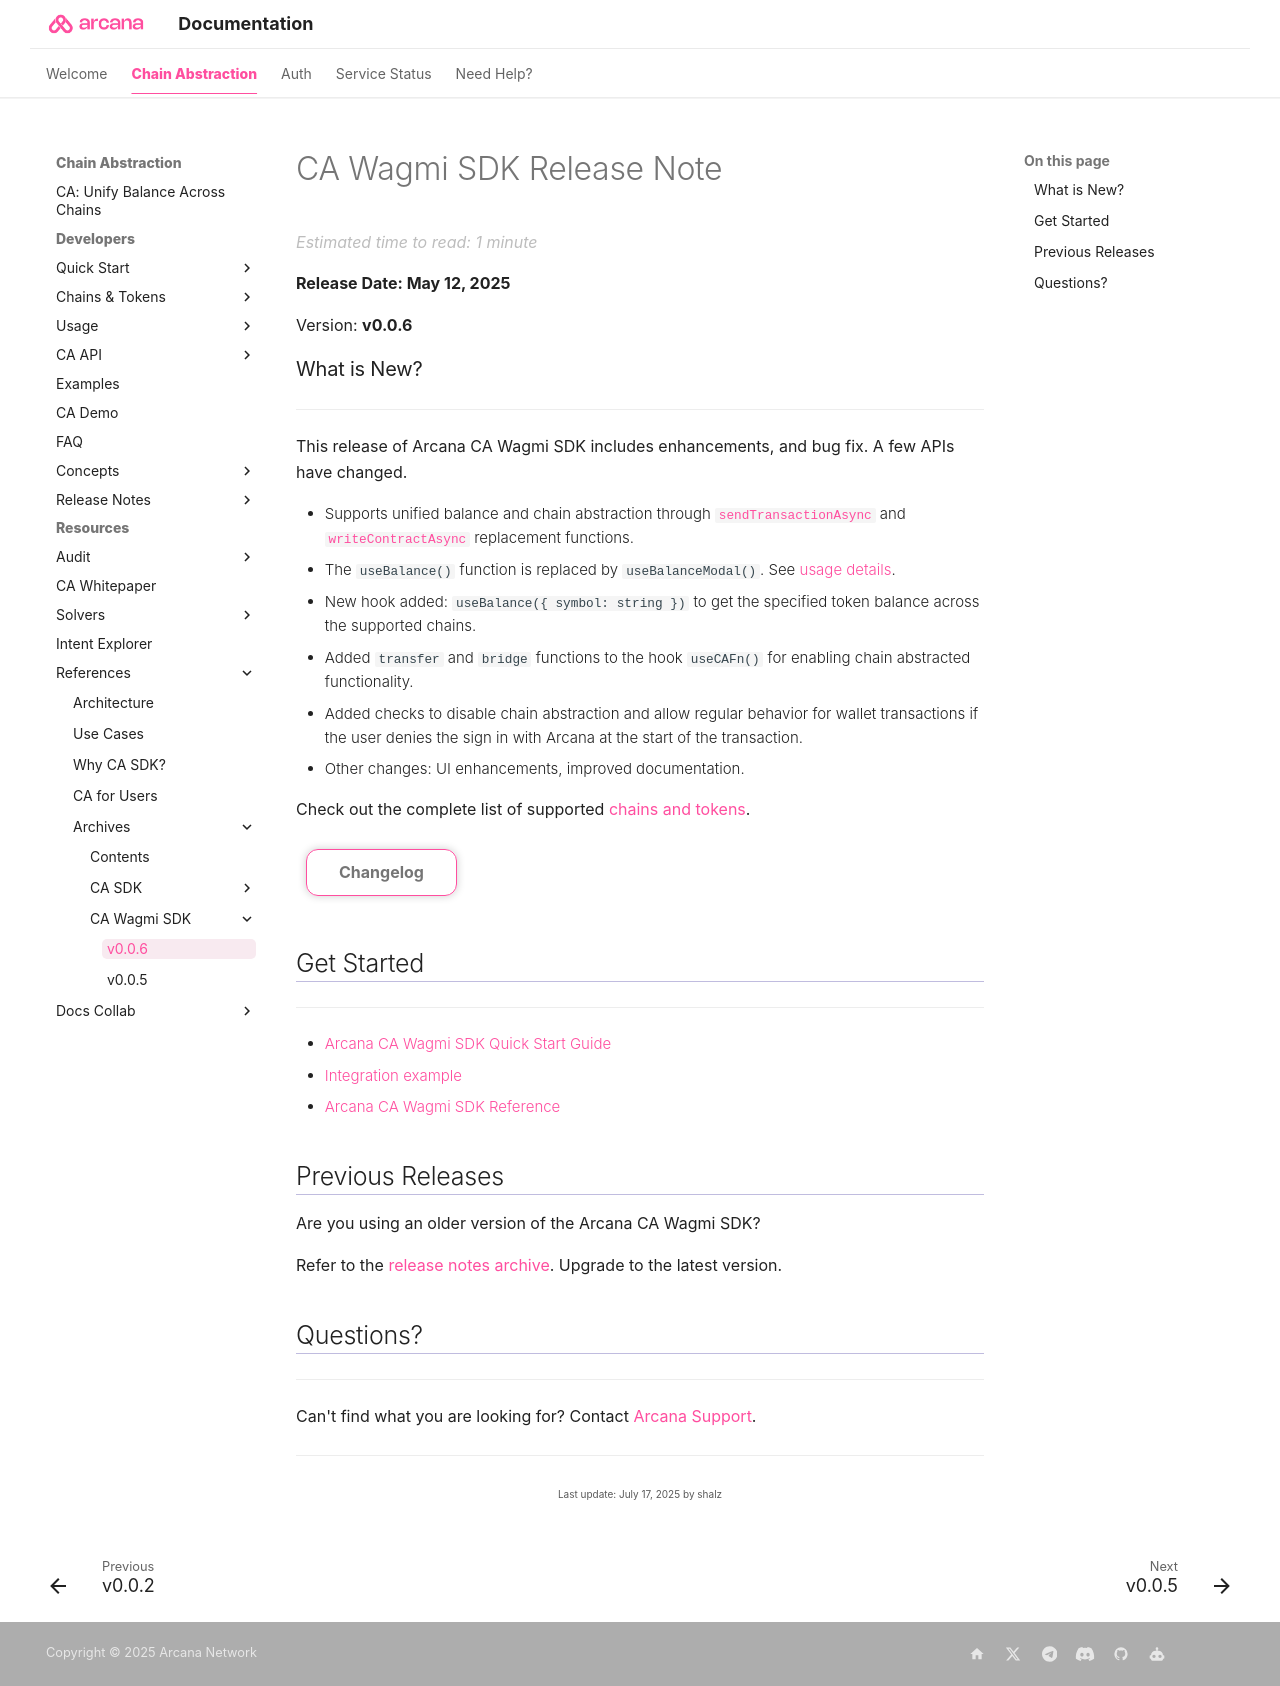

repository: shaloo/docs.arcana · page: relnotes/rn-ca-wagmi-sdk-v0.0.6/index.html · generator: mkdocs

---
alias: rn-ca-wagmi-v0.0.6
title: 'CA Wagmi SDK Release Note'
description: 'Arcana CA Wagmi SDK Release Note'
arcana:
  root_rel_path: ..
---

# CA Wagmi SDK Release Note

**Release Date: May 12, 2025**  

Version: **v0.0.6**

### What is New?

---
 
This release of {{config.extra.arcana.ca_wagmi_sdk_name}} includes enhancements, 
and bug fix. A few APIs have changed.

- Supports unified balance and chain abstraction through [`sendTransactionAsync`](https://wagmi.sh/react/api/hooks/useSendTransaction#mutate-async) and [`writeContractAsync`](https://wagmi.sh/react/api/hooks/useWriteContract#mutate-async) replacement functions.
- The `useBalance()` function is replaced by `useBalanceModal()`. See [usage details](https://docs.arcana.network/quick-start/ca-wagmi-quick-start/#usebalancemodal).
- New hook added:  `useBalance({ symbol: string })` to get the specified token balance across the supported chains.
- Added `transfer` and `bridge` functions to the hook `useCAFn()` for enabling chain abstracted functionality.
- Added checks to disable chain abstraction and allow regular behavior for wallet transactions if the user denies the sign in with Arcana at the start of the transaction.
- Other changes: UI enhancements, improved documentation.

Check out the complete list of supported [[ca-stack|chains and tokens]].

[Changelog](https://github.com/arcana-network/ca-wagmi/releases/latest){ .md-button }

## Get Started

---

* [[ca-wagmi-quick-start|{{config.extra.arcana.ca_wagmi_sdk_name}} Quick Start Guide]]
* [Integration example](https://github.com/arcana-network/ca-wagmi-example)
* {% include "./text-snippets/cawagmisdkref_url.md" %}

## Previous Releases

Are you using an older version of the {{config.extra.arcana.ca_wagmi_sdk_name}}?

Refer to the [[ca-index-release-notes| release notes archive]]. Upgrade to the latest version.

## Questions? 

---

Can't find what you are looking for? Contact [{{config.extra.arcana.company_name}} Support]({{page.meta.arcana.root_rel_path}}/support/index.md).
